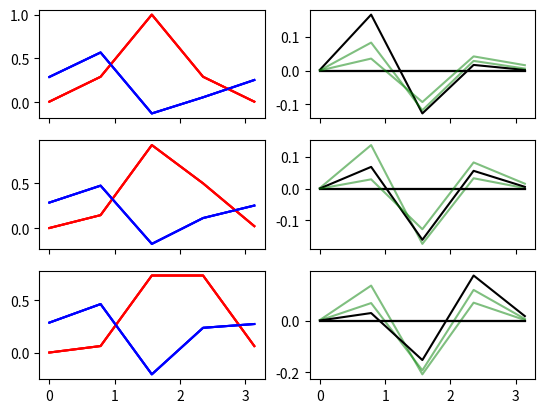

Write Python code to recreate this figure. (Note: this script raises an exception after producing the figure.)
import numpy as np
import matplotlib.pyplot as plt

Nfreq = 5
Nmol = 3

P = np.empty((Nfreq, Nmol))
Q = np.empty((Nmol, Nfreq, Nfreq))
QN = np.empty((Nmol, Nfreq, Nfreq-Nmol+1))
H = np.empty((Nmol, Nfreq))
R = np.empty((Nmol, Nfreq, Nmol-1))
Z = np.empty((Nmol, Nmol))
Y = np.empty((Nmol, Nmol))

x = np.linspace(0, np.pi, Nfreq)
env = np.exp(-(x - np.pi/2)**2 / (2*.6**2))
env1 = np.exp(-(x - np.pi/2)**2 / (2*1**2))

for i in range(Nmol):
    # P[:, i] = (np.sin((2.0 + .25*i)*x) + np.cos(1 + 2*i))*env
    P[:, i] = np.exp(- (x - (np.pi/2 + i*np.pi/16))**2 / (2*.5**2))

for i in range(Nmol):
    Q[i], R[i] = np.linalg.qr(np.delete(P, i, 1), mode='complete')
    QN[i] = np.asarray([q * np.dot(q, env1) for q in Q[i, :, Nmol - 1:].T]).T
    # H[i] = sum(q * np.dot(q, env1) for q in Q[i, :, Nmol - 1:].T) + np.random.uniform(-0.05, 0.05, (1000,))
    H[i] = sum(q * np.dot(q, env1) for q in Q[i, :, Nmol - 1:].T)

fig, ax = plt.subplots(nrows=2, ncols=3, sharex=True)
fig1, ax1 = plt.subplots(nrows=3, ncols=2, sharex=True)
for i in range(Nmol):
    for j in range(Nmol):
        ax1[i, 0].plot(x, P[:, i], 'r')
        ax1[i, 0].plot(x, H[i], 'b')
        ax1[i, 1].plot(x, x*0, 'k-')
        if i==j:
            ax1[i, 1].plot(x, H[i]*P[:, j], 'k')
        else:
            ax1[i, 1].plot(x, H[i]*P[:, j], 'g', alpha=0.5)
    print((H[i]*P[:, 0]).sum(), (H[i]*P[:, 1]).sum(), (H[i]*P[:, 2]).sum())


for i in range(2):
    ax[0, i+1].get_shared_y_axes().join(ax[0, 0], ax[0, i+1])
    ax[1, i+1].get_shared_y_axes().join(ax[1, 0], ax[1, i+1])
for i in range(Nmol):
    ax[0, i].plot(x, P[:, i])
    ax[1, i].plot(x, QN[i])
    ax[1, i].plot(x, H[i])
    ax[0, i].grid()
    ax[1, i].grid()


for i in range(Nmol):
    for j in range(Nmol):
        Z[i, j] = H[i].dot(P[:, j])
        Y[i, j] = P[:, i].dot(P[:, j])

print(Z, np.linalg.det(Z))
print(Y, np.linalg.det(Y))

plt.show()